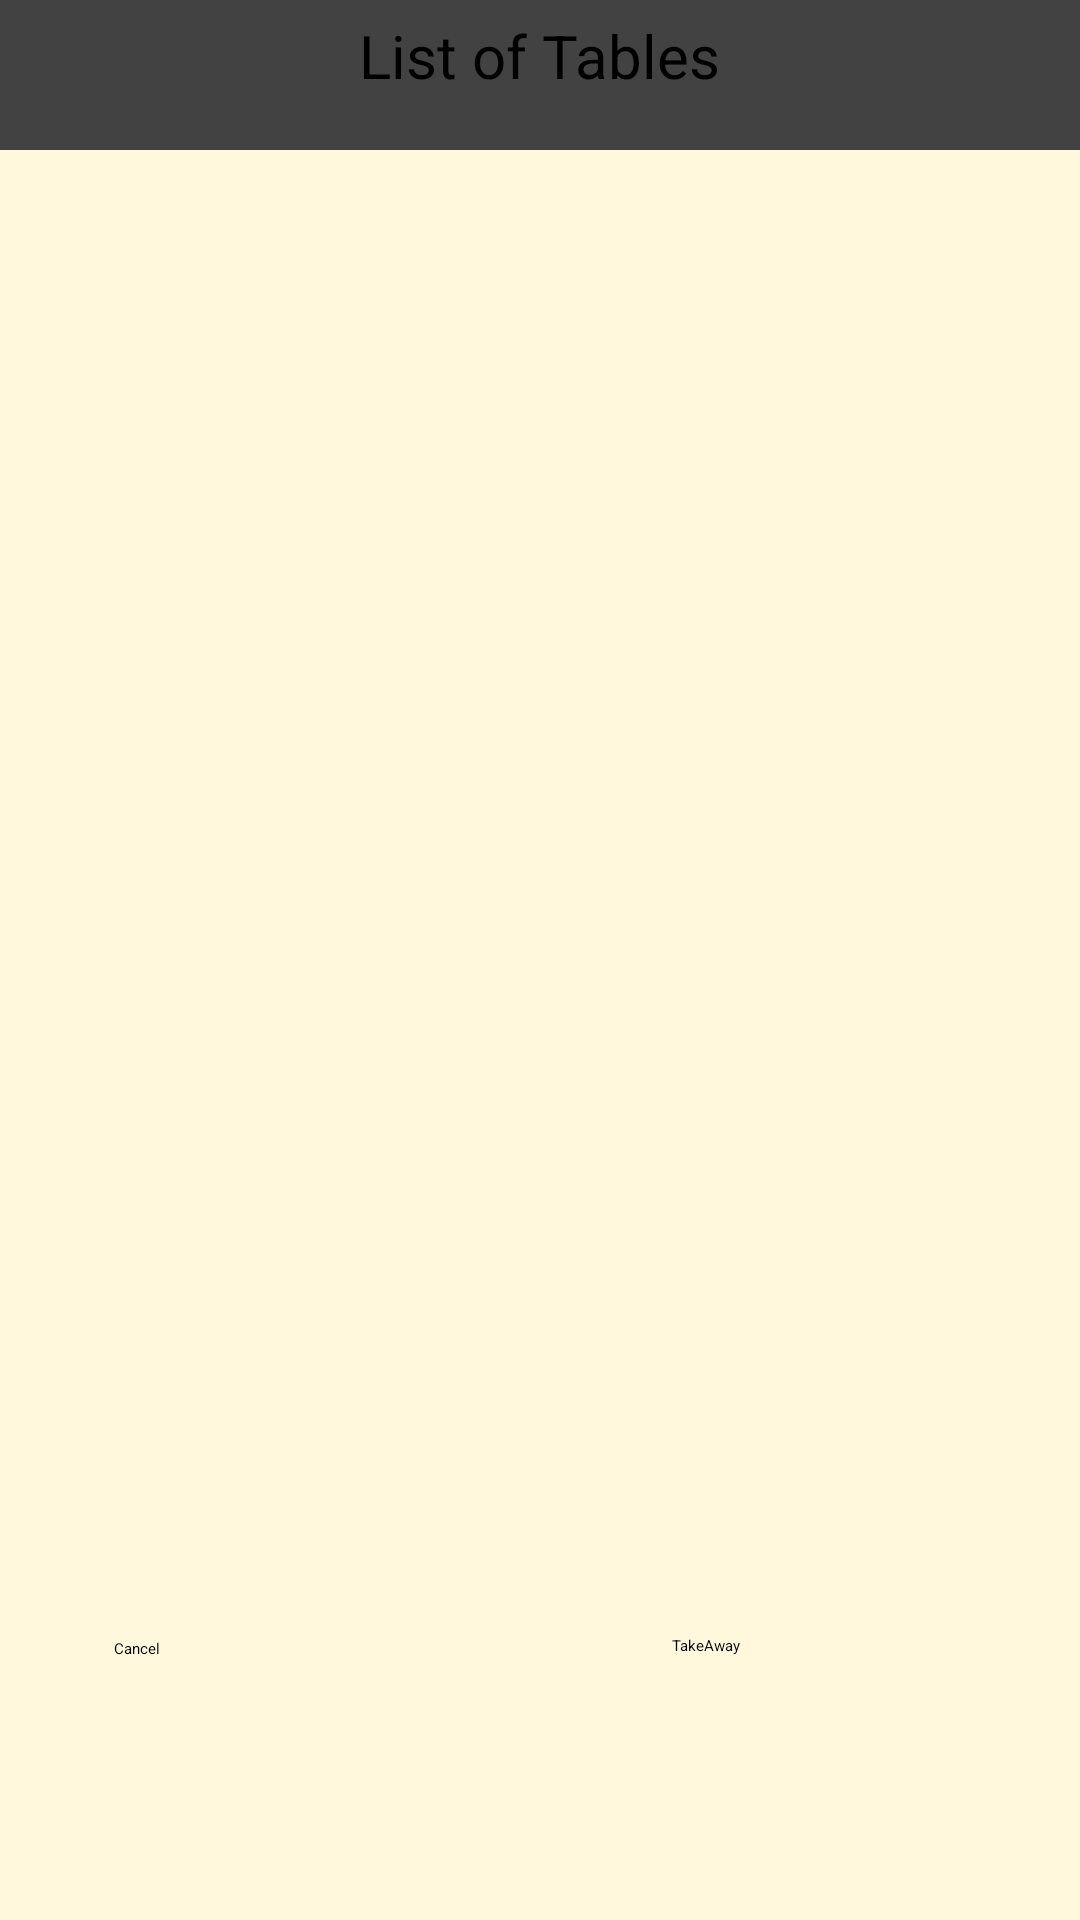

The Android layout XML behind this screen, and the referenced resources:
<!-- AndroidManifest.xml: application theme Theme.TableOrder -->
<!-- res/layout/customer_table_view.xml -->
<?xml version="1.0" encoding="utf-8"?>
<RelativeLayout xmlns:android="http://schemas.android.com/apk/res/android"
    xmlns:app="http://schemas.android.com/apk/res-auto"
    xmlns:tools="http://schemas.android.com/tools"
    android:layout_width="match_parent"
    android:layout_height="match_parent"

    tools:context=".MainActivity">
    <androidx.cardview.widget.CardView
        android:layout_width="match_parent"
        android:layout_height="50dp">

        <TextView
            android:layout_width="wrap_content"
            android:layout_height="match_parent"
            android:layout_gravity="center_horizontal"
            android:layout_marginTop="5dp"
            android:text="List of Tables"
            android:textSize="20sp" />

    </androidx.cardview.widget.CardView>

    <androidx.recyclerview.widget.RecyclerView
        android:id="@+id/recclerView"
        android:background="@color/cornsilk"
        android:layout_marginTop="50dp"
        android:layout_width="396dp"
        android:layout_height="690dp"
        android:layout_alignParentBottom="true"
        android:layout_centerHorizontal="true"
        android:padding="4dp"
        android:scrollbars="vertical" />

    <Button
        android:id="@+id/cancel_button"
        android:layout_width="150dp"
        android:layout_height="50dp"
        android:layout_alignParentStart="true"
        android:layout_alignParentLeft="true"
        android:layout_alignParentBottom="true"
        android:layout_marginStart="38dp"
        android:layout_marginLeft="38dp"
        android:layout_marginBottom="44dp"
        android:background="@drawable/round_button"
        android:onClick="cancel"
        android:text="Cancel" />

    <Button
        android:id="@+id/takewaya"
        android:layout_width="150dp"
        android:layout_height="50dp"
        android:layout_alignParentBottom="true"
        android:layout_marginStart="36dp"
        android:layout_marginLeft="36dp"
        android:layout_marginEnd="49dp"
        android:layout_marginRight="49dp"
        android:layout_marginBottom="45dp"
        android:layout_toEndOf="@+id/cancel_button"
        android:layout_toRightOf="@+id/cancel_button"
        android:onClick="takeAway"
        android:background="@drawable/round_button"
        android:text="TakeAway" />

</RelativeLayout>
<!-- resources referenced by this layout -->
<resources>
  <color name="cornsilk">#FFF8DC</color>
</resources>
